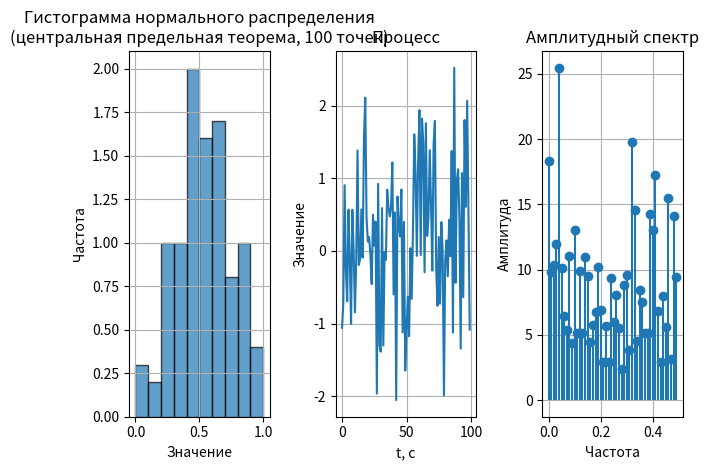

Here is the Python script that generated this plot:
'''
LR1p31.py - Лабораторная работа №1, пункт 3 "Нормальное (Гауссово) случайное распределение при помощи метода rand() по центральной предельной теореме"

Выполнил студент 
[redacted]
[redacted]
'''

import numpy as np # Устанавливаем стандартную библиотеку Python для работы с математическим анализом и линейной алгеброй
import matplotlib.pyplot as plot # Устанавливаем стандартную библиотеку для работы с графиками

# Параметры 
count = 100 # количество сгенерированных нормальных случайных чисел
M = 12 # количество слагаемых для ЦПТ (обычно 12 для хорошей аппроксимации)

# Генерация нормального распределения через ЦПТ
uniform_samples = np.random.rand(count, M) # Берем сумму M равномерных случайных чисел [0,1] и нормируем
gaussian_samples = np.sum(uniform_samples, axis=1) - M/2  # центрируем вокруг 0

# --- Нормализация в диапазон [0, 1] ---
gaussian_norm = (gaussian_samples - np.min(gaussian_samples)) / (np.max(gaussian_samples) - np.min(gaussian_samples))
gaussian_discrete = np.round(gaussian_norm / 0.1) * 0.1  # дискретизация по шагу 0.1
gaussian_discrete = np.clip(gaussian_discrete, 0, 1)  # защита от выхода за границы

# Гистограмма распределения
plot.subplot(1, 3, 1)
plot.hist(gaussian_discrete, bins=np.arange(0, 1.1, 0.1), density=True, alpha=0.7, edgecolor='black') # type: ignore
plot.title("Гистограмма нормального распределения\n(центральная предельная теорема, %s точек)" % count)
plot.xlabel("Значение")
plot.ylabel("Частота")
plot.grid(True)

# График процесса (значение vs время)
plot.subplot(1, 3, 2)
plot.plot(gaussian_samples)
plot.title("Процесс")
plot.xlabel("t, с")
plot.ylabel("Значение")
plot.grid(True)

# Амплитудный спектр
fft_vals = np.fft.fft(gaussian_samples) # преобразование Фурье
fft_freq = np.fft.fftfreq(len(gaussian_samples)) # type: ignore
fft_ampl = np.abs(fft_vals) # амплитудный спектр

plot.subplot(1, 3, 3)
plot.stem(fft_freq[:count//2], fft_ampl[:count//2], basefmt=" ")  # отображаем только положительные частоты
plot.title("Амплитудный спектр")
plot.xlabel("Частота")
plot.ylabel("Амплитуда")
plot.grid(True)

plot.tight_layout()
plot.show()